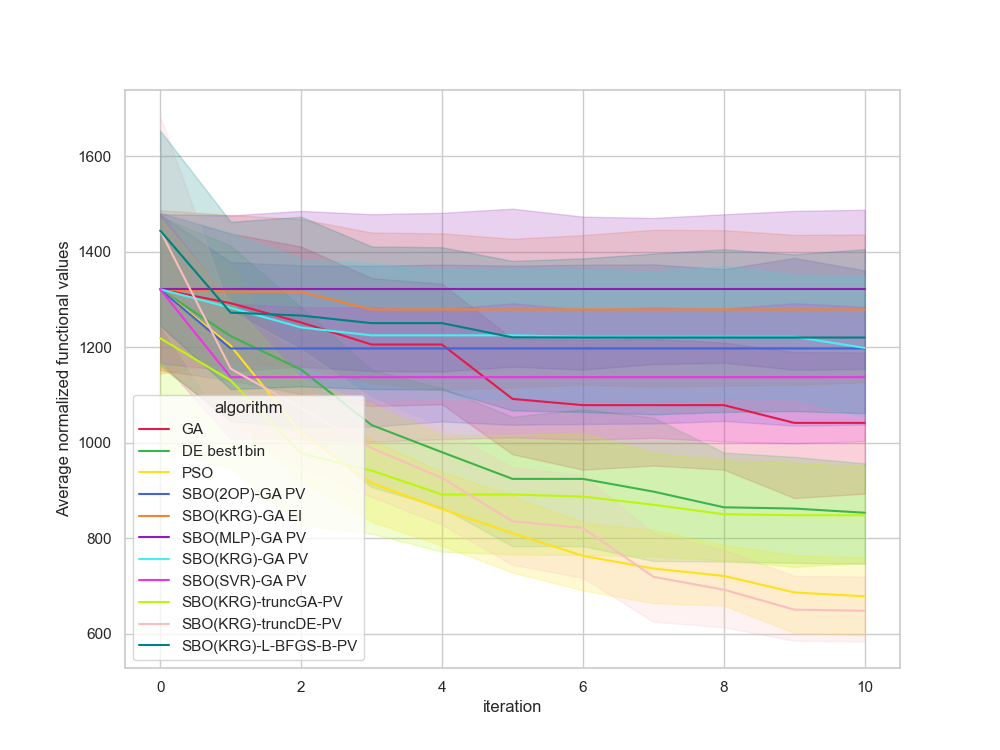

The table this chart was drawn from, first rows:
, Unnamed: 0, value, iteration, algorithm, replicate
0, 0.0, 1078, 0, GA, 0
1, 1.0, 1078, 1, GA, 0
2, 2.0, 1078, 2, GA, 0
3, 3.0, 1078, 3, GA, 0
4, 4.0, 1078, 4, GA, 0
5, 5.0, 1078, 5, GA, 0
6, 6.0, 1078, 6, GA, 0
7, 7.0, 1078, 7, GA, 0
8, 8.0, 1078, 8, GA, 0
9, 9.0, 1078, 9, GA, 0
10, 10.0, 1078, 10, GA, 0
11, 11.0, 1046, 0, GA, 1
12, 12.0, 1046, 1, GA, 1
13, 13.0, 1046, 2, GA, 1
14, 14.0, 1046, 3, GA, 1
15, 15.0, 1046, 4, GA, 1
16, 16.0, 1046, 5, GA, 1
17, 17.0, 1046, 6, GA, 1
18, 18.0, 1046, 7, GA, 1
19, 19.0, 1046, 8, GA, 1
20, 20.0, 674.6, 9, GA, 1
21, 21.0, 674.6, 10, GA, 1
22, 22.0, 1493, 0, GA, 2
23, 23.0, 1493, 1, GA, 2
24, 24.0, 1105, 2, GA, 2
25, 25.0, 1105, 3, GA, 2
26, 26.0, 1105, 4, GA, 2
27, 27.0, 1105, 5, GA, 2
28, 28.0, 1100, 6, GA, 2
29, 29.0, 1100, 7, GA, 2
30, 30.0, 1100, 8, GA, 2
31, 31.0, 1100, 9, GA, 2
32, 32.0, 1100, 10, GA, 2
33, 33.0, 1065, 0, GA, 3
34, 34.0, 1065, 1, GA, 3
35, 35.0, 1065, 2, GA, 3
36, 36.0, 1065, 3, GA, 3
37, 37.0, 1065, 4, GA, 3
38, 38.0, 1065, 5, GA, 3
39, 39.0, 1065, 6, GA, 3
40, 40.0, 1065, 7, GA, 3
41, 41.0, 1065, 8, GA, 3
42, 42.0, 1065, 9, GA, 3
43, 43.0, 1065, 10, GA, 3
44, 44.0, 1653, 0, GA, 4
45, 45.0, 1653, 1, GA, 4
46, 46.0, 1653, 2, GA, 4
47, 47.0, 1431, 3, GA, 4
48, 48.0, 1431, 4, GA, 4
49, 49.0, 1229, 5, GA, 4
50, 50.0, 1229, 6, GA, 4
51, 51.0, 1229, 7, GA, 4
52, 52.0, 1229, 8, GA, 4
53, 53.0, 1229, 9, GA, 4
54, 54.0, 1229, 10, GA, 4
55, 55.0, 1632, 0, GA, 5
56, 56.0, 1632, 1, GA, 5
57, 57.0, 1632, 2, GA, 5
58, 58.0, 1632, 3, GA, 5
59, 59.0, 1632, 4, GA, 5
... 1,150 more rows
